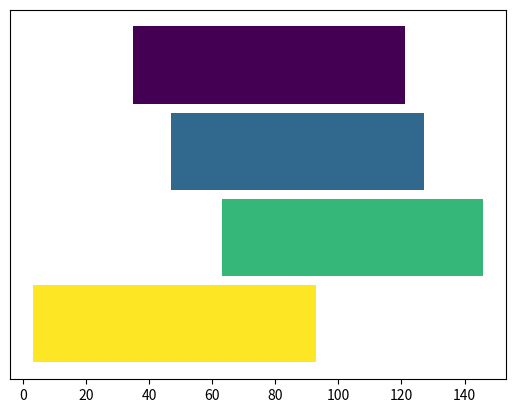

Here is the Python script that generated this plot:
import matplotlib.pyplot as plt
import random


class Process():
    def __init__(self, processId, startTime, duration):
        self.processId = processId
        self.startTime = startTime
        self.duration = duration

    def __repr__(self):
        return f"ID: {self.processId}  STRT: {self.startTime}  DUR: {self.duration}"


def makeRandomProcesses(numProcesses, maxDuration=100):
    processes = []
    for processId in range(numProcesses):
        duration = random.randint(1, maxDuration)
        startTime = random.randint(0, maxDuration)
        processes.append(Process(processId, startTime, duration))

    return processes


def get_cmap(n, name='hsv'):
    return plt.cm.get_cmap(name, n)


def plotProcesses(processes):
    # Hide menu toolbar
    plt.rcParams['toolbar'] = 'None'

    # Style configuration
    fig, ax = plt.subplots()
    ax.axes.yaxis.set_visible(False)

    # Initialize range of posible colors
    cmap = get_cmap(len(processes), 'viridis_r')

    barWidth = 10
    y_position = 0
    for p in processes:
        ax.broken_barh([(p.startTime, p.duration)], (y_position, barWidth - 1),
                       facecolors=cmap(p.processId))
        y_position += barWidth

    plt.show()


def main():
    processes = makeRandomProcesses(4)
    plotProcesses(processes)


if __name__ == '__main__':
    main()
